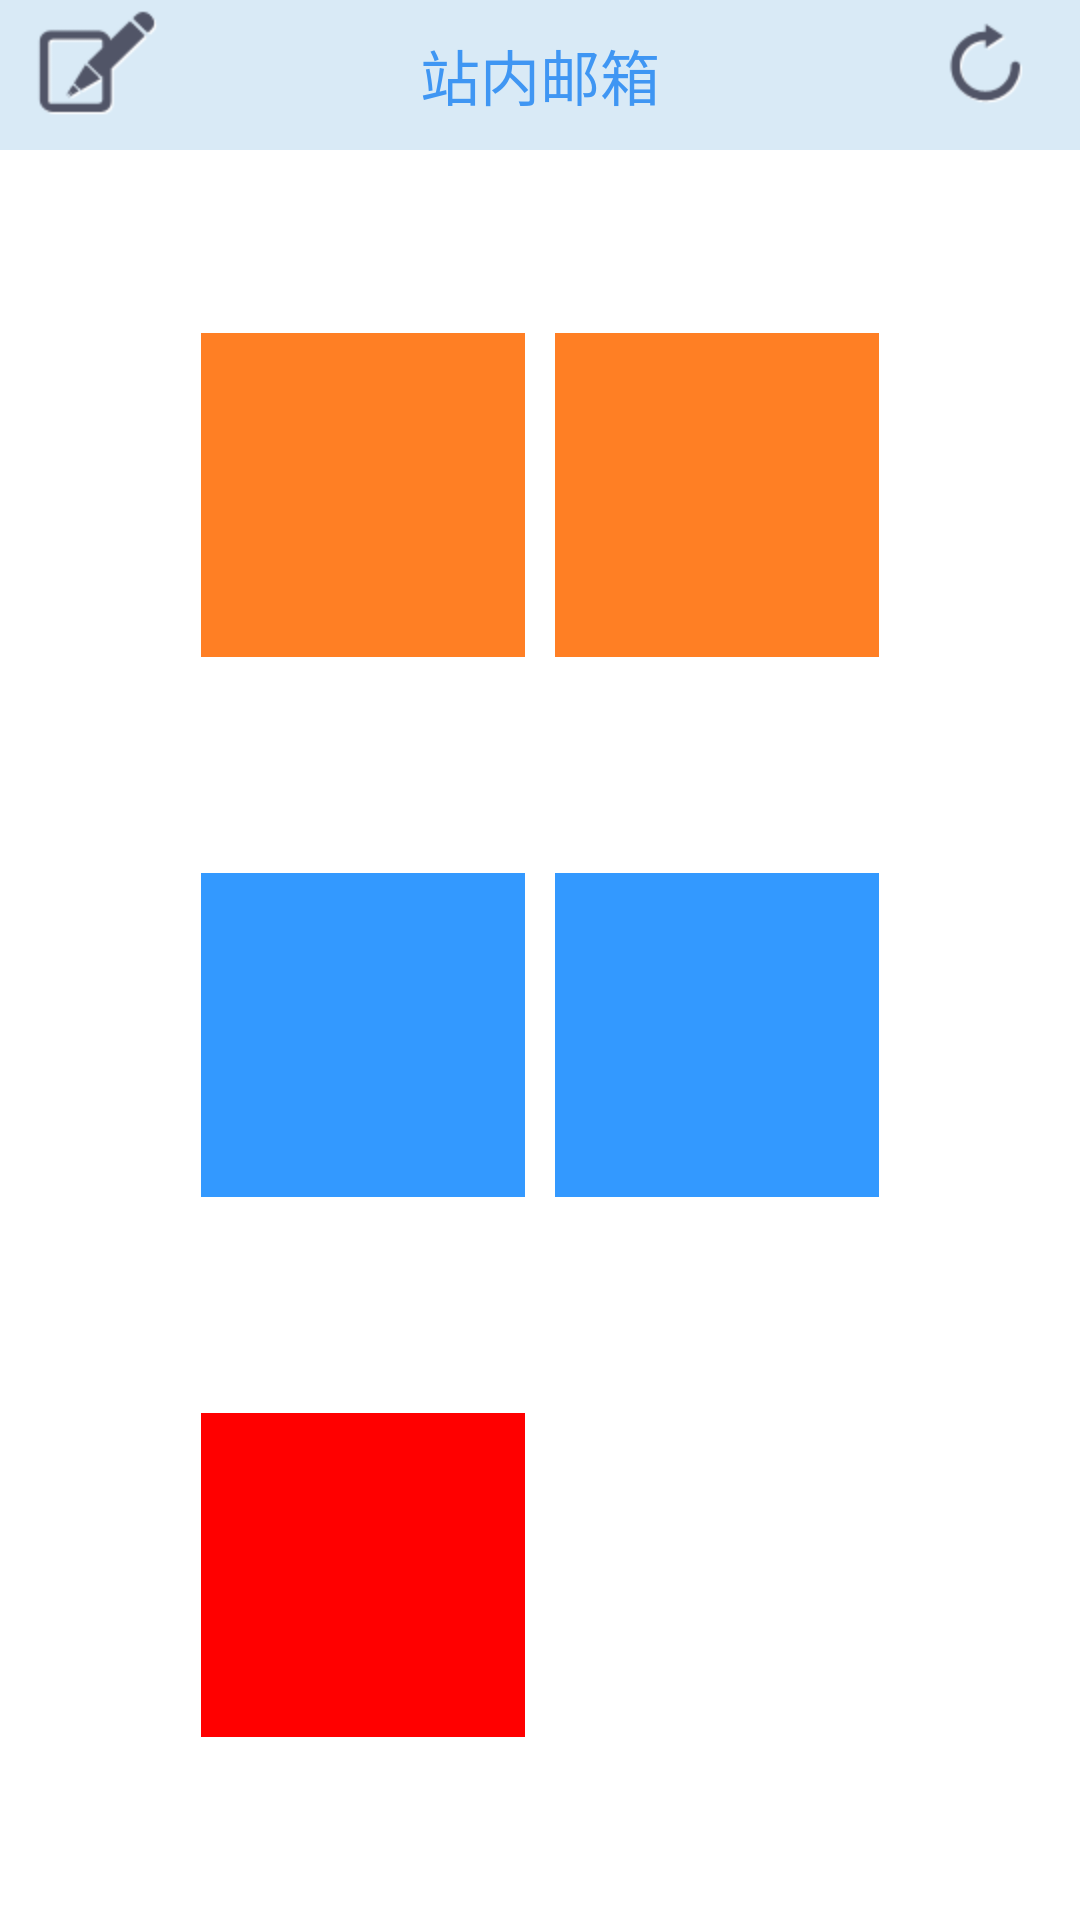

The Android layout XML behind this screen, and the referenced resources:
<!-- AndroidManifest.xml: application theme android:Theme.NoTitleBar -->
<!-- res/layout/activity_mail.xml -->
<?xml version="1.0" encoding="utf-8"?>

<RelativeLayout xmlns:android="http://schemas.android.com/apk/res/android"
    android:layout_width="fill_parent"
    android:layout_height="fill_parent" >

    <RelativeLayout
        android:id="@+id/frag_mail_rl_title"
        android:layout_width="fill_parent"
        android:layout_height="50dip"
        android:layout_alignParentTop="true"
        android:background="#d9eaf6" >

        <Button
            android:id="@+id/frag_mail_btn_new"
            android:layout_width="wrap_content"
            android:layout_height="wrap_content"
            android:layout_alignParentLeft="true"
            android:layout_marginLeft="10dip"
            android:background="@drawable/header_btn_newdiary"
            android:gravity="center_vertical" />

        <TextView
            android:id="@+id/frag_mail_tv_title"
            android:layout_width="wrap_content"
            android:layout_height="fill_parent"
            android:layout_centerInParent="true"
            android:gravity="center_vertical"
            android:text="@string/header_title_mail"
            android:textColor="@color/text_blue"
            android:textSize="20sp" />

        <Button
            android:id="@+id/frag_mail_btn_refresh"
            android:layout_width="wrap_content"
            android:layout_height="wrap_content"
            android:layout_alignParentRight="true"
            android:layout_marginRight="10dip"
            android:background="@drawable/header_btn_refresh"
            android:gravity="center_vertical" />

        <ProgressBar
            android:id="@+id/frag_mail_progress_loading"
            style="@style/ProgressBarTheme"
            android:layout_width="50dip"
            android:layout_height="50dip"
            android:layout_alignParentRight="true"
            android:layout_marginRight="10dip"
            android:gravity="center_vertical"
            android:visibility="invisible" />
    </RelativeLayout>

    <LinearLayout
        android:layout_width="fill_parent"
        android:layout_height="fill_parent"
        android:layout_below="@+id/frag_mail_rl_title"
        android:background="#ffffff"
        android:gravity="center"
        android:orientation="vertical"
        android:paddingBottom="30dp"
        android:paddingTop="30dp" >

        <LinearLayout
            android:layout_width="fill_parent"
            android:layout_height="wrap_content"
            android:layout_weight="1"
            android:gravity="center"
            android:orientation="horizontal" >

            <LinearLayout
                android:id="@+id/mailitem_new_title_ll"
                android:layout_width="108dp"
                android:layout_height="108dp"
                android:background="#FF7F24"
                android:gravity="center"
                android:orientation="vertical" >

                <TextView
                    android:id="@+id/mailitem_new_title_tv"
                    android:layout_width="match_parent"
                    android:layout_height="wrap_content"
                    android:gravity="center"
                    android:textColor="#ffffff"
                    android:textIsSelectable="false"
                    android:textSize="18sp" >
                </TextView>
            </LinearLayout>

            <LinearLayout
                android:id="@+id/mailitem_receive_title_ll"
                android:layout_width="108dp"
                android:layout_height="108dp"
                android:layout_marginLeft="10dp"
                android:background="#FF7F24"
                android:gravity="center"
                android:orientation="vertical" >

                <TextView
                    android:id="@+id/mailitem_receive_title_tv"
                    android:layout_width="match_parent"
                    android:layout_height="wrap_content"
                    android:gravity="center"
                    android:textColor="#ffffff"
                    android:textIsSelectable="false"
                    android:textSize="18sp" >
                </TextView>
            </LinearLayout>
        </LinearLayout>

        <LinearLayout
            android:layout_width="fill_parent"
            android:layout_height="wrap_content"
            android:layout_marginTop="10dp"
            android:layout_weight="1"
            android:gravity="center"
            android:orientation="horizontal" >

            <LinearLayout
                android:id="@+id/mailitem_send_title_ll"
                android:layout_width="108dp"
                android:layout_height="108dp"
                android:background="#3399ff"
                android:gravity="center"
                android:orientation="vertical" >

                <TextView
                    android:id="@+id/mailitem_send_title_tv"
                    android:layout_width="match_parent"
                    android:layout_height="wrap_content"
                    android:gravity="center"
                    android:textColor="#ffffff"
                    android:textIsSelectable="false"
                    android:textSize="18sp" >
                </TextView>
            </LinearLayout>

            <LinearLayout
                android:id="@+id/mailitem_draft_title_ll"
                android:layout_width="108dp"
                android:layout_height="108dp"
                android:layout_marginLeft="10dp"
                android:background="#3399ff"
                android:gravity="center"
                android:orientation="vertical" >

                <TextView
                    android:id="@+id/mailitem_draft_title_tv"
                    android:layout_width="match_parent"
                    android:layout_height="wrap_content"
                    android:gravity="center"
                    android:textColor="#ffffff"
                    android:textIsSelectable="false"
                    android:textSize="18sp" >
                </TextView>
            </LinearLayout>
        </LinearLayout>

        <LinearLayout
            android:layout_width="fill_parent"
            android:layout_height="wrap_content"
            android:layout_marginTop="10dp"
            android:layout_weight="1"
            android:gravity="center"
            android:orientation="horizontal" >

            <LinearLayout
                android:id="@+id/mailitem_recycle_title_ll"
                android:layout_width="108dp"
                android:layout_height="108dp"
                android:background="#ff0000"
                android:gravity="center"
                android:orientation="vertical" >

                <TextView
                    android:id="@+id/mailitem_recycle_title_tv"
                    android:layout_width="match_parent"
                    android:layout_height="wrap_content"
                    android:gravity="center"
                    android:textColor="#ffffff"
                    android:textIsSelectable="false"
                    android:textSize="18sp" >
                </TextView>
            </LinearLayout>

            <LinearLayout
                android:layout_width="108dp"
                android:layout_height="108dp"
                android:layout_marginLeft="10dp" >

                <TextView
                    android:layout_width="match_parent"
                    android:layout_height="wrap_content"
                    android:gravity="center"
                    android:textIsSelectable="false"
                    android:textSize="18sp" >
                </TextView>
            </LinearLayout>
        </LinearLayout>
    </LinearLayout>

</RelativeLayout>
<!-- resources referenced by this layout -->
<resources>
  <color name="text_blue">#3F96F3</color>
  <!-- drawable header_btn_newdiary: png bitmap (drawable-hdpi, 4562 bytes) -->
  <!-- drawable header_btn_refresh: png bitmap (drawable-hdpi, 4166 bytes) -->
  <string name="header_title_mail">站内邮箱</string>
  <style name="ProgressBarTheme" parent="android:style/Widget.ProgressBar.Large">
          <item name="android:indeterminateDrawable">@drawable/progressbar</item>
      </style>
  <!-- drawable progressbar (drawable-ldpi) -->
  <?xml version="1.0" encoding="utf-8"?>
  <layer-list xmlns:android="http://schemas.android.com/apk/res/android">
      <item>
          <rotate 
              android:fromDegrees="0" android:toDegrees="360" android:duration="100" 
              android:drawable="@drawable/header_btn_refresh_loading"/>
      </item>
  </layer-list>
  <!-- drawable header_btn_refresh_loading: png bitmap (drawable-hdpi, 3637 bytes) -->
</resources>
